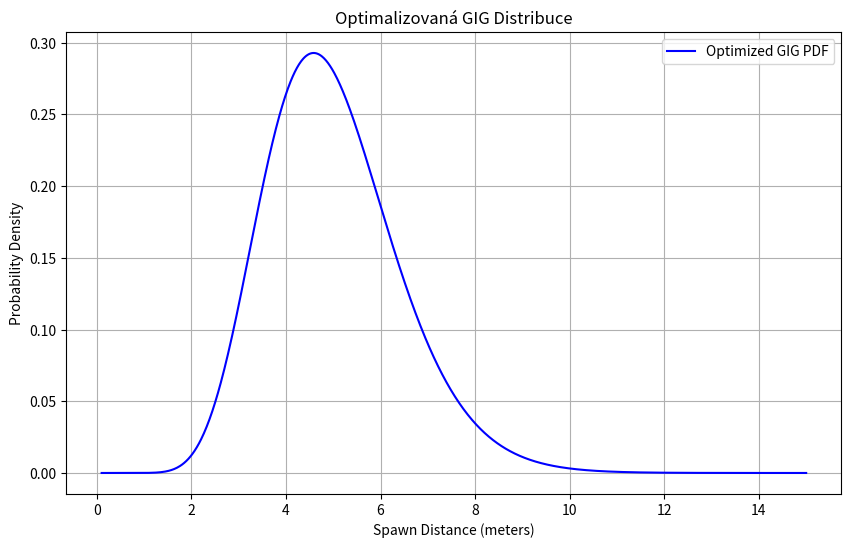

Generate this figure with matplotlib:
import numpy as np
from scipy.stats import geninvgauss
from scipy.optimize import minimize
import matplotlib.pyplot as plt


def objective(params, desired_stats):
    """
    Objektivní funkce pro optimalizaci parametrů GIG distribuce tak,
    aby byla minimalizována absolutní odchylka od požadovaných hodnot.
    """
    lambda_, beta = params
    # Zajistit, aby parametry byly pozitivní
    if lambda_ <= 0 or beta <= 0:
        return np.inf

    try:
        # Inicializace GIG distribuce
        gig_dist = geninvgauss(lambda_, beta)
        # Výpočet aktuálních statistických hodnot (střední hodnota a rozptyl)
        mean, var = gig_dist.stats(moments='mv')
        # Vektor aktuálních statistických hodnot
        current_stats = np.array([mean, var])
        # Vektor požadovaných statistických hodnot
        target_stats = np.array(desired_stats)
        # Spočítat absolutní rozdíly mezi aktuálními a požadovanými hodnotami
        abs_diff = np.abs(current_stats - target_stats)
        # Součet absolutních rozdílů jako cílová hodnota pro minimalizaci
        return np.sum(abs_diff)
    except:
        return np.inf


def optimize_GIG(desired_mean, desired_var, initial_guess):
    """
    Optimalizuje parametry GIG distribuce pro dosažení požadovaných statistických hodnot.
    """
    desired_stats = [desired_mean, desired_var]

    # Provede optimalizaci pomocí metody Nelder-Mead
    result = minimize(
        objective,
        initial_guess,
        args=(desired_stats,),
        method='Nelder-Mead',
        bounds=((1e-3, None), (1e-3, None)),  # lambda_ a beta musí být kladné
        options={'disp': True, 'maxiter': 1000}
    )

    if result.success:
        optimized_lambda, optimized_beta = result.x
        # Inicializace optimalizované GIG distribuce pro ověření výsledků
        optimized_gig = geninvgauss(optimized_lambda, optimized_beta)
        # Výpočet střední hodnoty a rozptylu s optimalizovanými parametry
        computed_mean, computed_var = optimized_gig.stats(moments='mv')

        return {
            'lambda_': optimized_lambda,
            'beta': optimized_beta,
            'computed_mean': computed_mean,
            'computed_var': computed_var,
            'optimized_gig': optimized_gig
        }
    else:
        raise ValueError("Optimalizace selhala. Zkontrolujte počáteční odhad nebo omezení.")


def plot_distribution(gig_dist, desired_mean, desired_var):
    """
    Vizualizuje PDF optimalizované GIG distribuce.
    """
    x = np.linspace(0.1, desired_mean * 3, 1000)
    pdf = gig_dist.pdf(x)

    plt.figure(figsize=(10, 6))
    plt.plot(x, pdf, label='Optimized GIG PDF', color='blue')
    plt.title('Optimalizovaná GIG Distribuce')
    plt.xlabel('Spawn Distance (meters)')
    plt.ylabel('Probability Density')
    plt.legend()
    plt.grid(True)
    plt.show()


def main():
    # Požadované statistiky
    desired_mean = 5  # sec
    desired_var = 2  # sec^2

    # Počáteční odhad parametrů [lambda_, beta]
    initial_guess = [4.0, 300.0]

    # Optimalizuje parametry GIG distribuce
    optimal_params = optimize_GIG(desired_mean, desired_var, initial_guess)

    # Vytiskne optimalizované parametry a dosažené statistiky
    print("\n--- Optimalizované Parametry GIG Distribuce ---")
    print(f"Lambda (λ): {optimal_params['lambda_']:.4f}")
    print(f"Beta (β): {optimal_params['beta']:.4f}")
    print(f"Computed Mean: {optimal_params['computed_mean']:.4f} meters")
    print(f"Computed Variance: {optimal_params['computed_var']:.4f} meters^2")

    # Vizualizuje optimalizovanou distribuci
    plot_distribution(optimal_params['optimized_gig'], desired_mean, desired_var)


if __name__ == "__main__":
    main()
